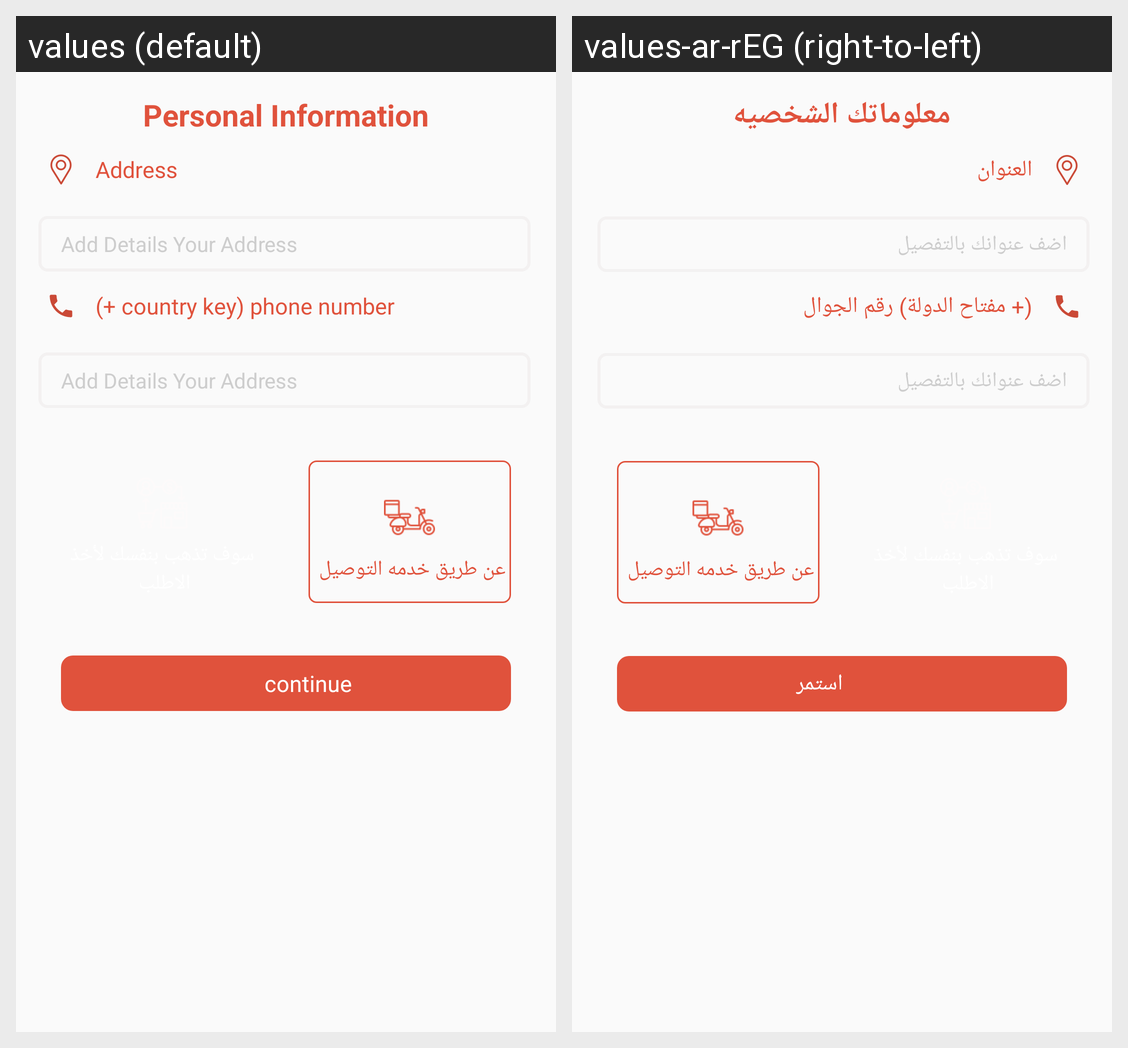

This grid shows one Android layout under two languages. Give, for every string resource on the screen, its name, the default text and each shown locale's text.
Android screen res/layout/activity_personal__info_.xml rendered under 2 locales, left to right: values (default), values-ar-rEG (right-to-left). Device: Nexus 5 (rendered at 1080×1920; each locale shown at half size, 540×960, under a caption strip naming it); theme AppTheme.
Strings drawn on this screen, with the default value and each locale's value (text and hints the layout hard-codes, and strings that could not be matched under every locale, appear in the picture but are not listed):

personal_information
  values: Personal Information
  values-ar-rEG: معلوماتك الشخصيه

address
  values: Address
  values-ar-rEG: العنوان

address_add
  values: Add Details Your Address
  values-ar-rEG: اضف عنوانك بالتفصيل

phone
  values: (+ country key) phone number
  values-ar-rEG: (+ مفتاح الدولة) رقم الجوال

continuee
  values: continue
  values-ar-rEG: استمر
